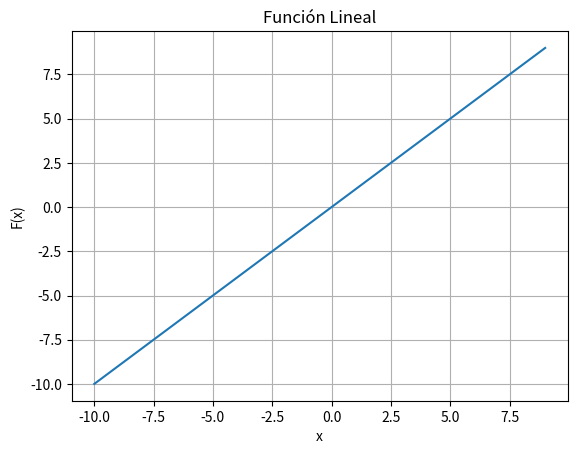

The matplotlib source for this figure:
'''
Programa : Ciencia de Datos con Pthon
Modulo 02 : Estadística y Visualización de Datos con Python
Sesion 03 : Herramientas Básicas de Visualización
Fecha : 15/07/2020
Version : 1
[redacted]
Link : https://matplotlib.org/3.1.1/api/_as_gen/matplotlib.pyplot.plot.html#matplotlib.pyplot.plot

Link 2 : https://matplotlib.org/3.1.1/api/pyplot_summary.html

'''

import matplotlib.pyplot as plt
import numpy as np

#'''
# Los rangos de las X se definen :
LIM_INF = -10
LIM_SUP = 10
RAZON = 1
x = np.arange(LIM_INF, LIM_SUP, RAZON)
y = x
titulo_label = "Función Lineal" 
x_label = "x"
y_label = "F(x)"
#'''

'''
# Los rangos de las X se definen :
LIM_INF = 0
LIM_SUP = 2 * np.pi
RAZON = 0.05
x = np.arange(LIM_INF, LIM_SUP, RAZON)
y = np.sin(x)
titulo_label = "Función Seno" 
#titulo_label = b'Funci\xc3\xb3n Seno'.decode()
x_label = "Grados"
y_label = "Seno"
#'''

# Se imprime el gráfico
plt.plot(x, y)
plt.title(titulo_label)
plt.xlabel(x_label)
plt.ylabel(y_label)
plt.grid()
plt.show()

# encode() y decode()

'''
print("------------------------------------")
s = "Perú"
print(s.encode())
b = b'Per\xc3\xba'
print(b.decode())

s = "Función Seno"
print(s.encode())
b = b'Funci\xc3\xb3n Seno'
print(b.decode())
#'''